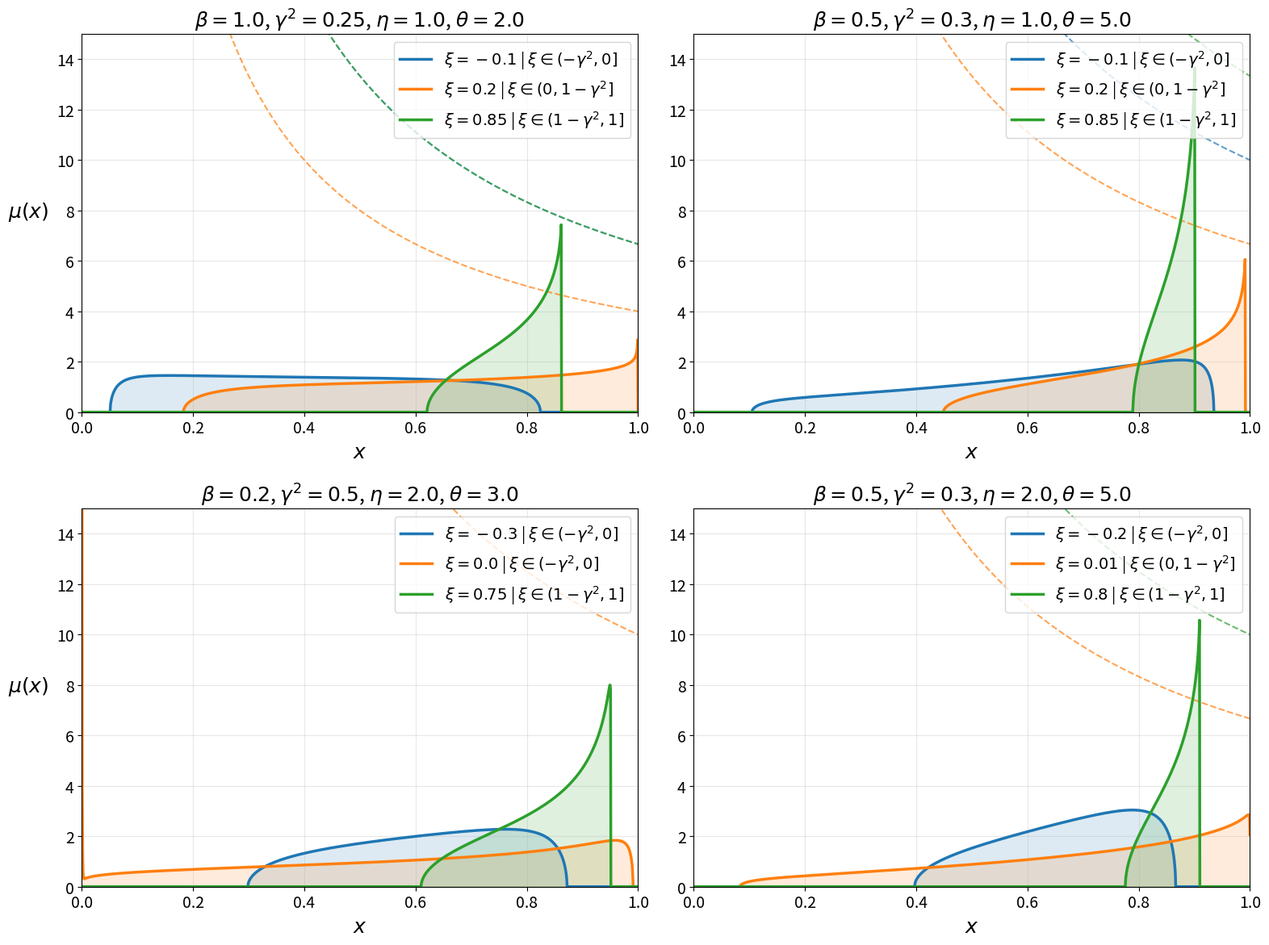

Recreate this plot in Python.
import numpy as np
import matplotlib.pyplot as plt
from scipy.optimize import least_squares, fsolve
from scipy.integrate import simpson
import warnings

# Suppress runtime warnings from the optimizer during bounded searches
warnings.filterwarnings('ignore')

# --- CONFIGURATION FOR LATEX/PAPER PLOTTING ---
plt.rcParams.update({
    'font.size': 16,
    'axes.labelsize': 18,
    'axes.titlesize': 18,
    'legend.fontsize': 14,
    'xtick.labelsize': 14,
    'ytick.labelsize': 14,
    'lines.linewidth': 2.5
})

def J_map(s, c0, c1, nu):
    """Conformal mapping J_{c0, c1}(s)."""
    return (c1 * s + c0) * ((s + 1) / s)**(1 / nu)

def get_regime_params(xi, gamma_sq, eta, theta, beta):
    """Maps physical constants exactly to the cleaned Corollary 1.4 parameters."""
    if theta > eta:
        nu = theta / eta
        prefactor_pow, prefactor_const = eta, eta
        if -gamma_sq < xi <= 0:
            kappa = gamma_sq - abs(xi)
            m1 = abs(xi) / kappa
            n1, n2 = -abs(xi), 1.0 - gamma_sq
            alpha, rho = theta, eta
            is_omega_nu = True
            regime_name = r"$\xi \in (-\gamma^2, 0]$"
        elif 0 < xi <= 1 - gamma_sq:
            kappa = gamma_sq
            m1 = (theta * xi) / (eta * kappa)
            n1, n2 = 0.0, 1.0 - gamma_sq - xi
            alpha, rho = theta, eta
            is_omega_nu = True
            regime_name = r"$\xi \in (0, 1-\gamma^2]$"
        elif 1 - gamma_sq < xi < 1:
            kappa = 1.0 - xi
            m1 = (theta * xi) / (eta * kappa)
            n1, n2 = 1.0 - gamma_sq - xi, 0.0
            alpha, rho = eta, eta
            is_omega_nu = False
            regime_name = r"$\xi \in (1-\gamma^2, 1]$"
        else:
            raise ValueError(f"xi={xi} out of bounds")
    else:
        nu = eta / theta
        prefactor_pow, prefactor_const = theta, theta
        if -gamma_sq < xi <= 0:
            kappa = gamma_sq - abs(xi)
            m1 = (abs(xi) * eta) / (kappa * theta)
            n1, n2 = -abs(xi), 1.0 - gamma_sq
            alpha, rho = theta, theta
            is_omega_nu = False
            regime_name = r"$\xi \in (-\gamma^2, 0]$"
        elif 0 < xi <= 1 - gamma_sq:
            kappa = gamma_sq
            m1 = xi / kappa
            n1, n2 = 0.0, 1.0 - gamma_sq - xi
            alpha, rho = theta, theta
            is_omega_nu = False
            regime_name = r"$\xi \in (0, 1-\gamma^2]$"
        elif 1 - gamma_sq < xi < 1:
            kappa = 1.0 - xi
            m1 = xi / kappa
            n1, n2 = 1.0 - gamma_sq - xi, 0.0
            alpha, rho = eta, theta
            is_omega_nu = True
            regime_name = r"$\xi \in (1-\gamma^2, 1]$"
        else:
            raise ValueError(f"xi={xi} out of bounds")
            
    return nu, kappa, m1, n1, n2, alpha, rho, is_omega_nu, prefactor_pow, prefactor_const, regime_name

def solve_moduli(xi, gamma_sq, eta, theta, beta):
    """Computes explicit parameters or precisely solves the stabilized nonlinear system."""
    nu, kappa, m1, n1, n2, alpha, rho, is_omega_nu, pref_pow, pref_const, regime_name = get_regime_params(xi, gamma_sq, eta, theta, beta)
    x_max = np.exp(-rho * beta * (gamma_sq - kappa))
    
    # Base subcritical explicit solutions
    if is_omega_nu:
        A = np.exp((alpha * beta * kappa / nu) * (nu + 1 + m1 + (nu / kappa) * (n2 - n1)))
        B = np.exp((alpha * beta * kappa / nu) * (1 + m1))
        s1 = A * (B - 1) / (A - B) 
        s2 = (B - 1) / (A - B)
        K1_target = np.exp(n1 * alpha * beta / nu)
        K2_target = np.exp(n2 * alpha * beta / nu)
        K1 = K1_target * ((A * (B - 1)) / (B * (A - 1)))**(1 / nu)
        K2 = K2_target * ((B - 1) / (A - 1))**(1 / nu)
    else:
        A = np.exp(alpha * beta * kappa * (nu + 1 + m1 + (nu / kappa) * (n2 - n1)))
        B = np.exp(alpha * beta * kappa * (1 + m1))
        s1 = A * (B - 1) / (A - B)
        s2 = (B - 1) / (A - B)
        K1_target = np.exp(n1 * alpha * beta)
        K2_target = np.exp(n2 * alpha * beta)
        # THE FIX: Denominator corrected to (A - 1)
        K1 = K1_target * ((A * (B - 1)) / (B * (A - 1)))**(1 / nu)
        K2 = K2_target * ((B - 1) / (A - 1))**(1 / nu)
        
    c1 = (K1 - K2) / (s1 - s2)
    c0 = (K2 * s1 - K1 * s2) / (s1 - s2)
    
    discriminant = np.maximum(0, 4*c0*c1*nu + (c1**2)*((nu-1)**2))
    sa = -(nu-1)/(2*nu) - np.sqrt(discriminant)/(2*nu*c1)
    sb = -(nu-1)/(2*nu) + np.sqrt(discriminant)/(2*nu*c1)
    
    J_sa = np.real(J_map(sa+0j, c0, c1, nu))
    J_sb = np.real(J_map(sb+0j, c0, c1, nu))
    a, b = min(J_sa, J_sb), max(J_sa, J_sb)
    
    is_supercritical = (b > x_max)
    q1, q2 = None, None
    
    if is_supercritical:
        # Unified Exp constants leveraging the generalized definitions
        E5 = np.exp(rho * kappa * beta * (nu + 1 + m1 + (nu / kappa) * (n2 - n1)))
        E6 = np.exp(rho * kappa * beta * (1 + m1))
        
        def sys_eqs(vars_array):
            c0_v, c1_v, d1_v, d2_v, d3_v, d4_v = vars_array
            
            disc = np.maximum(0, 4*c0_v*c1_v*nu + (c1_v**2)*((nu-1)**2))
            sb_v = -(nu-1)/(2*nu) + np.sqrt(disc)/(2*nu*c1_v)
            
            # Independent parameterization to smoothly allow s1 = q2
            q1_v = sb_v * (1.0 + d1_v)
            q2_v = sb_v * (1.0 - d2_v)
            s1_v = sb_v * (1.0 - d3_v) 
            s2_v = sb_v * (1.0 - d4_v) 
            
            eq1 = np.real(J_map(s1_v+0j, c0_v, c1_v, nu)) - K1_target
            eq2 = np.real(J_map(s2_v+0j, c0_v, c1_v, nu)) - K2_target
            eq3 = np.real(J_map(q1_v+0j, c0_v, c1_v, nu)) - x_max
            eq4 = np.real(J_map(q2_v+0j, c0_v, c1_v, nu)) - x_max
            eq5 = s1_v * q1_v - E5 * s2_v * q2_v
            eq6 = (s1_v + 1) * (q1_v + 1) - E6 * (s2_v + 1) * (q2_v + 1)
            
            return [eq1, eq2, eq3, eq4, eq5, eq6]

        # Use safe interior subcritical mappings as initial guesses
        d1_guess, d2_guess = 0.2, 0.2
        s1_safe = np.clip(s1, sb * 0.1, sb * 0.99)
        s2_safe = np.clip(s2, sb * 0.05, sb * 0.95)
        d3_guess = 1.0 - (s1_safe / sb)
        d4_guess = 1.0 - (s2_safe / sb)

        initial_guess = [c0, c1, d1_guess, d2_guess, d3_guess, d4_guess]
        
        # d1 > 0 guarantees q1 > sb. d2, d3, d4 in (0, 1) guarantees roots stay in interior (0, sb)
        bounds = (
            [-np.inf, 1e-6, 1e-6, 1e-6, 1e-6, 1e-6], 
            [np.inf, np.inf, np.inf, 1.0 - 1e-6, 1.0 - 1e-6, 1.0 - 1e-6]
        )
        
        res = least_squares(sys_eqs, initial_guess, bounds=bounds, method='trf', 
                            ftol=1e-12, xtol=1e-12, gtol=1e-12, max_nfev=5000)
        
        c0, c1, d1, d2, d3, d4 = res.x
        
        discriminant = np.maximum(0, 4*c0*c1*nu + (c1**2)*((nu-1)**2))
        sa = -(nu-1)/(2*nu) - np.sqrt(discriminant)/(2*nu*c1)
        sb = -(nu-1)/(2*nu) + np.sqrt(discriminant)/(2*nu*c1)
        
        q1 = sb * (1.0 + d1)
        q2 = sb * (1.0 - d2)
        s1 = sb * (1.0 - d3)
        s2 = sb * (1.0 - d4)
        
        J_sa = np.real(J_map(sa+0j, c0, c1, nu))
        J_sb = np.real(J_map(sb+0j, c0, c1, nu))
        a, b = min(J_sa, J_sb), max(J_sa, J_sb)
        
    return {
        'nu': nu, 'kappa': kappa, 'alpha': alpha, 'rho': rho,
        'm1': m1, 'n1': n1, 'n2': n2,
        'is_supercritical': is_supercritical, 'x_max': x_max,
        'c0': c0, 'c1': c1, 's1': s1, 's2': s2, 'q1': q1, 'q2': q2,
        'sa': sa, 'sb': sb, 'J_sa': J_sa, 'J_sb': J_sb, 
        'a': a, 'b': b, 'pref_pow': pref_pow, 'pref_const': pref_const,
        'regime_name': regime_name
    }

def compute_density_row(x_grid, xi, gamma_sq, eta, theta, beta):
    try:
        p = solve_moduli(xi, gamma_sq, eta, theta, beta)
    except Exception as e:
        print(f"Error computing moduli: {e}")
        return np.zeros_like(x_grid), None
        
    y_grid = x_grid ** p['pref_pow']
    mu_vals = np.zeros_like(x_grid)
    
    mid = (p['sa'] + p['sb']) / 2.0
    R = abs(p['sb'] - p['sa']) / 2.0
    
    for i, (x_val, y_val) in enumerate(zip(x_grid, y_grid)):
        if y_val <= p['a']:
            mu_vals[i] = 0.0
        elif y_val >= p['b']:
            if p['is_supercritical'] and y_val <= p['x_max']:
                omega = 1.0 / (beta * p['rho'] * p['kappa'] * y_val)
            else:
                omega = 0.0
            mu_vals[i] = p['pref_const'] * (x_val**(p['pref_const'] - 1)) * omega
        else:
            def obj(vars_arr):
                val = J_map(vars_arr[0] + 1j*vars_arr[1], p['c0'], p['c1'], p['nu'])
                return [np.real(val) - y_val, np.imag(val)]
            
            t = np.clip((y_val - p['a']) / (p['b'] - p['a']), 0.01, 0.99) 
            angle = np.pi * (1 - t) if (p['sa'] < p['sb']) ^ (p['J_sa'] > p['J_sb']) else np.pi * t
            s_guess = mid + R * np.exp(1j * angle)
            
            res = least_squares(obj, [np.real(s_guess), np.imag(s_guess)], 
                                bounds=([-np.inf, 1e-12], [np.inf, np.inf]),
                                ftol=1e-11, xtol=1e-11)
            
            I_p = res.x[0] + 1j*res.x[1]
            
            # The angles are safely separated via Absolute values exactly as established
            arg_s = np.abs(np.angle((p['s2'] - I_p) / (p['s1'] - I_p)))
            if p['is_supercritical']:
                arg_q = np.abs(np.angle((p['q1'] - I_p) / (p['q2'] - I_p)))
                omega = (1.0 / (np.pi * beta * p['rho'] * p['kappa'] * y_val)) * (arg_q + arg_s)
            else:
                omega = (1.0 / (np.pi * beta * p['rho'] * p['kappa'] * y_val)) * arg_s
                
            mu_vals[i] = p['pref_const'] * (x_val**(p['pref_const'] - 1)) * omega
            
    return np.nan_to_num(mu_vals, nan=0.0, posinf=0.0, neginf=0.0), p


# --- CONFIGURATION FOR THE 4 PLOTS ---
configs = [
    {'gamma_sq': 0.25, 'eta': 1.0, 'theta': 2.0, 'beta': 1.0, 'xi_vals': [-0.1, 0.2, 0.85]},
    {'gamma_sq': 0.3,  'eta': 1.0, 'theta': 5.0, 'beta': 0.5, 'xi_vals': [-0.1, 0.2, 0.85]},
    {'gamma_sq': 0.5,  'eta': 2.0, 'theta': 3.0, 'beta': 0.2, 'xi_vals': [-0.3, 0.0, 0.75]},
    {'gamma_sq': 0.3,  'eta': 2.0, 'theta': 5.0, 'beta': 0.5, 'xi_vals': [-0.2, 0.01, 0.8]}
]

# Heavy grid spacing ensures no numerical error when running Simpson's Rule
x_grid = np.linspace(0.0001, 0.9999, 1500) 
colors = ['#1f77b4', '#ff7f0e', '#2ca02c']

fig, axs = plt.subplots(2, 2, figsize=(16, 12))
axs = axs.flatten()

print(f"==================================================")
print(f"      COMPREHENSIVE NUMERICAL EVALUATION          ")
print(f"==================================================\n")

for i, cfg in enumerate(configs):
    ax = axs[i]
    gamma_sq, eta, theta, beta = cfg['gamma_sq'], cfg['eta'], cfg['theta'], cfg['beta']
    xi_values_to_plot = cfg['xi_vals']
    
    print(f"==================================================")
    print(f" Configuration {i+1}: gamma^2={gamma_sq}, eta={eta}, theta={theta}, beta={beta}")
    print(f"==================================================")
    
    for idx, xi in enumerate(xi_values_to_plot):
        mu_vals, p = compute_density_row(x_grid, xi, gamma_sq, eta, theta, beta)
        
        if p is None: 
            continue
            
        line, = ax.plot(x_grid, mu_vals, color=colors[idx], 
                        label=f'$\\xi={xi}$ | {p["regime_name"]}')
        ax.fill_between(x_grid, mu_vals, color=line.get_color(), alpha=0.15)
        
        upper_bound = 1.0 / (beta * p['kappa'] * x_grid)
        ax.plot(x_grid, upper_bound, linewidth=1.5, linestyle='--', color=line.get_color(), alpha=0.7)
        
        # Calculate Accurate Integral
        integral_val = simpson(mu_vals, x=x_grid)
        
        # --- PRINTS THE PARAMETERS TO CONSOLE ---
        print(f"--- Results for xi = {xi} ---")
        print(f"  Regime:          {p['regime_name']}")
        print(f"  Status:          {'[SUPERCRITICAL]' if p['is_supercritical'] else '[SUBCRITICAL]'}")
        print(f"  Constants:       nu={p['nu']:.4f}, kappa={p['kappa']:.4f}, alpha={p['alpha']:.4f}, rho={p['rho']:.4f}")
        print(f"  Model Params:    m1={p['m1']:.4f}, n1={p['n1']:.4f}, n2={p['n2']:.4f}")
        print(f"  Moduli:          c0={p['c0']:.4f}, c1={p['c1']:.4f}")
        print(f"  Spectral Roots:  s1={p['s1']:.4f}, s2={p['s2']:.4f}")
        if p['is_supercritical']:
            print(f"  Saturated Roots: q1={p['q1']:.4f}, q2={p['q2']:.4f}")
        print(f"  Bounds in y:     a={p['a']:.4f}, b={p['b']:.4f}, x_max={p['x_max']:.4f}")
        print(f"  Integral of mu:  {integral_val:.4f}\n")
        
    ax.set_title(f'$\\beta={beta}$, $\\gamma^2={gamma_sq}$, $\\eta={eta}$, $\\theta={theta}$')
    ax.set_xlabel('$x$')
    if i % 2 == 0:
        ax.set_ylabel('$\\mu(x)$', rotation=0, labelpad=25)
    
    ax.set_xlim(0, 1)
    ax.set_ylim(0, 15)  
    ax.grid(True, alpha=0.3)
    ax.legend(loc='upper right')

plt.tight_layout()

# Save the figure as a PDF for LaTeX inclusion
file_name = "density_plots_grid.pdf"
plt.savefig(file_name, bbox_inches='tight', dpi=300)
print(f"Success! The high-resolution plot has been saved in the local folder as: {file_name}")

plt.show()
